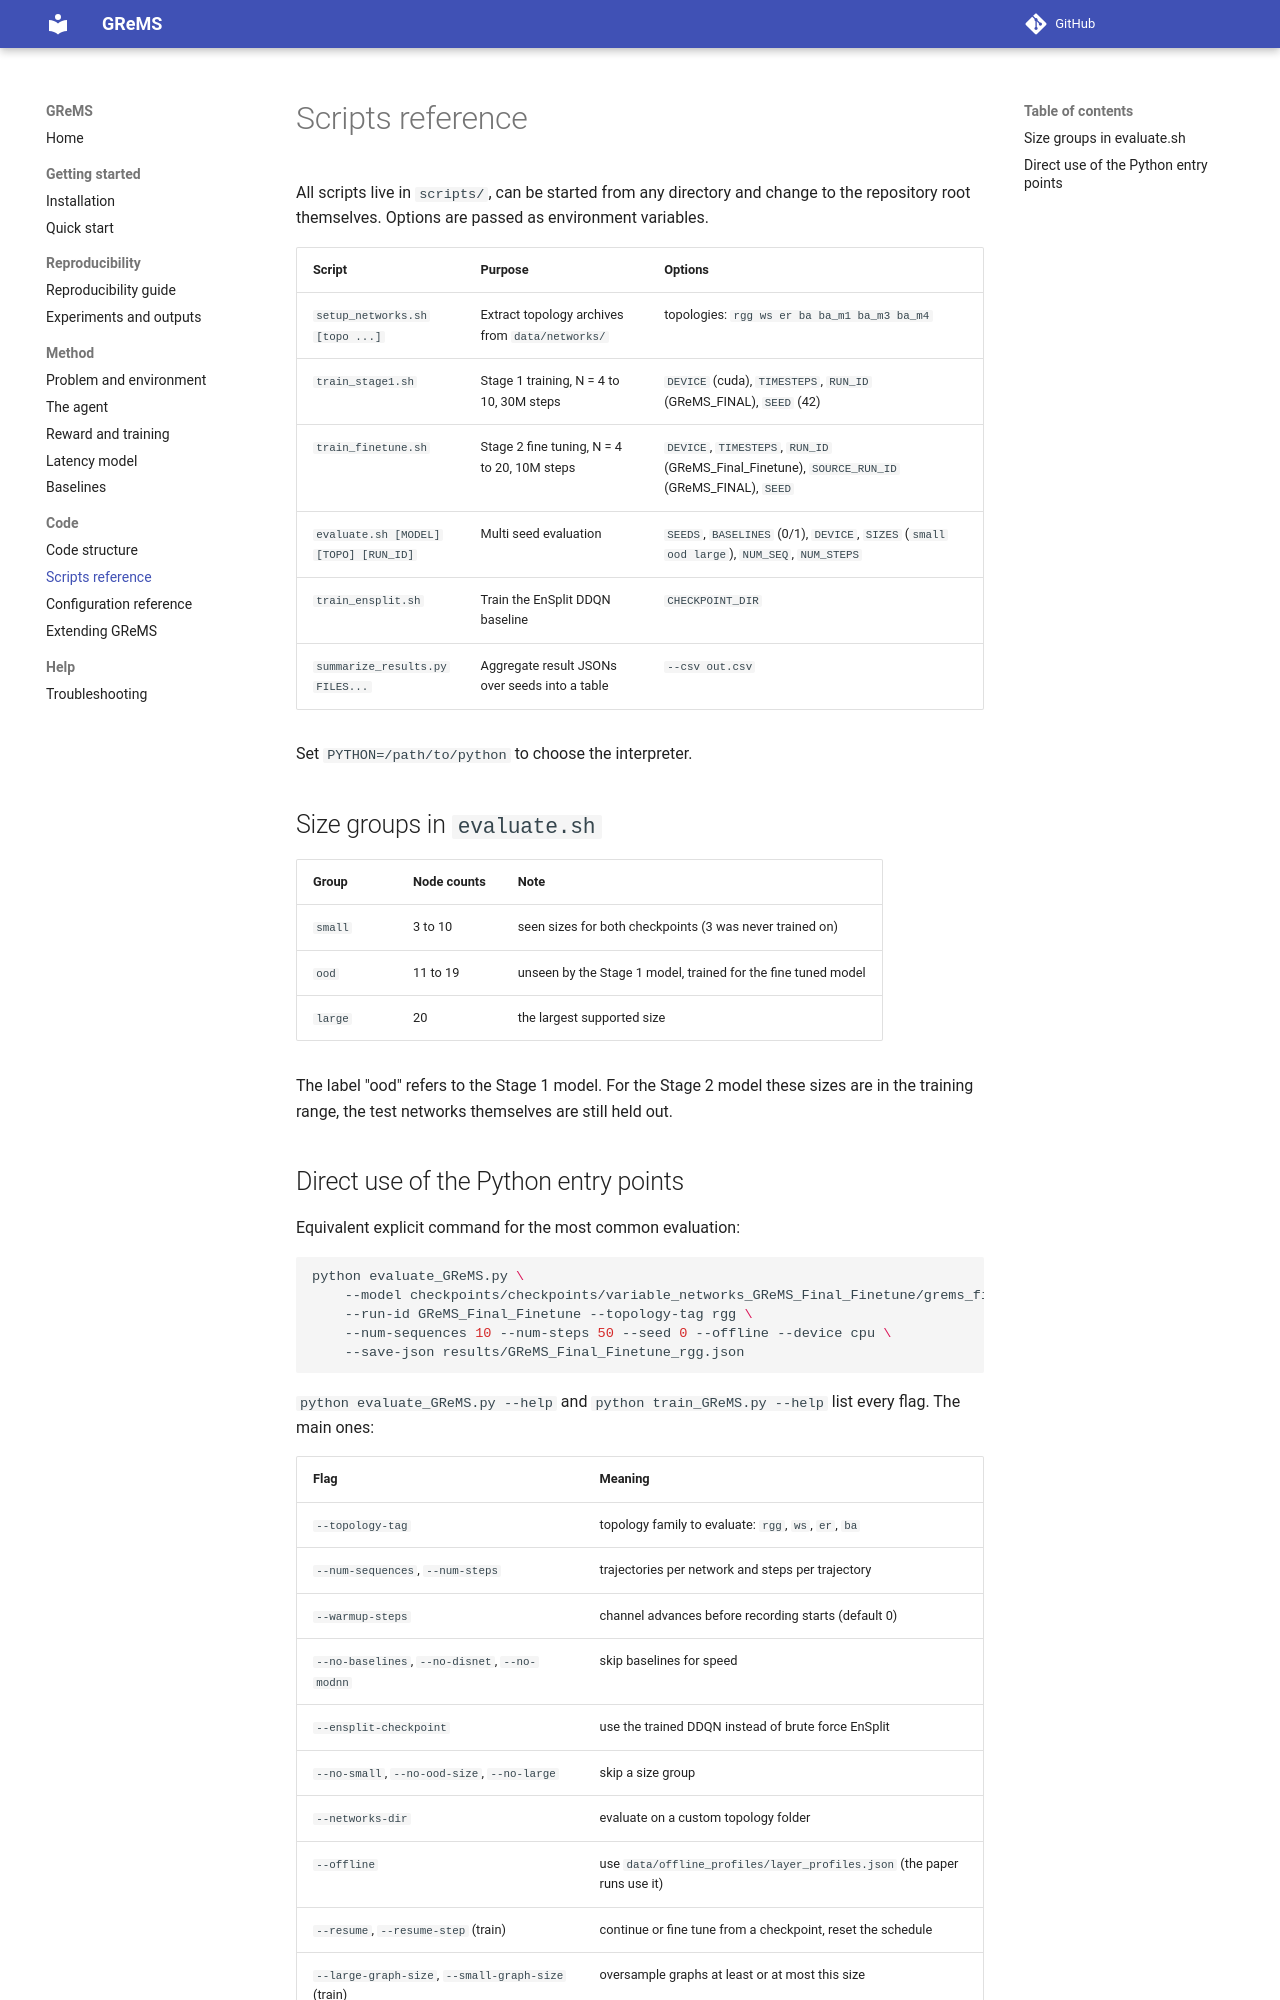

repository: ediamondlabs/grems · page: scripts/index.html · generator: mkdocs

# Scripts reference

All scripts live in `scripts/`, can be started from any directory and change to the repository root themselves.
Options are passed as environment variables.

| Script | Purpose | Options |
|--------|---------|---------|
| `setup_networks.sh [topo ...]` | Extract topology archives from `data/networks/` | topologies: `rgg ws er ba ba_m1 ba_m3 ba_m4` |
| `train_stage1.sh` | Stage 1 training, N = 4 to 10, 30M steps | `DEVICE` (cuda), `TIMESTEPS`, `RUN_ID` (GReMS_FINAL), `SEED` (42) |
| `train_finetune.sh` | Stage 2 fine tuning, N = 4 to 20, 10M steps | `DEVICE`, `TIMESTEPS`, `RUN_ID` (GReMS_Final_Finetune), `SOURCE_RUN_ID` (GReMS_FINAL), `SEED` |
| `evaluate.sh [MODEL] [TOPO] [RUN_ID]` | Multi seed evaluation | `SEEDS`, `BASELINES` (0/1), `DEVICE`, `SIZES` (`small ood large`), `NUM_SEQ`, `NUM_STEPS` |
| `train_ensplit.sh` | Train the EnSplit DDQN baseline | `CHECKPOINT_DIR` |
| `summarize_results.py FILES...` | Aggregate result JSONs over seeds into a table | `--csv out.csv` |

Set `PYTHON=/path/to/python` to choose the interpreter.

## Size groups in `evaluate.sh`

| Group | Node counts | Note |
|-------|-------------|------|
| `small` | 3 to 10 | seen sizes for both checkpoints (3 was never trained on) |
| `ood` | 11 to 19 | unseen by the Stage 1 model, trained for the fine tuned model |
| `large` | 20 | the largest supported size |

The label "ood" refers to the Stage 1 model.
For the Stage 2 model these sizes are in the training range, the test networks themselves are still held out.
